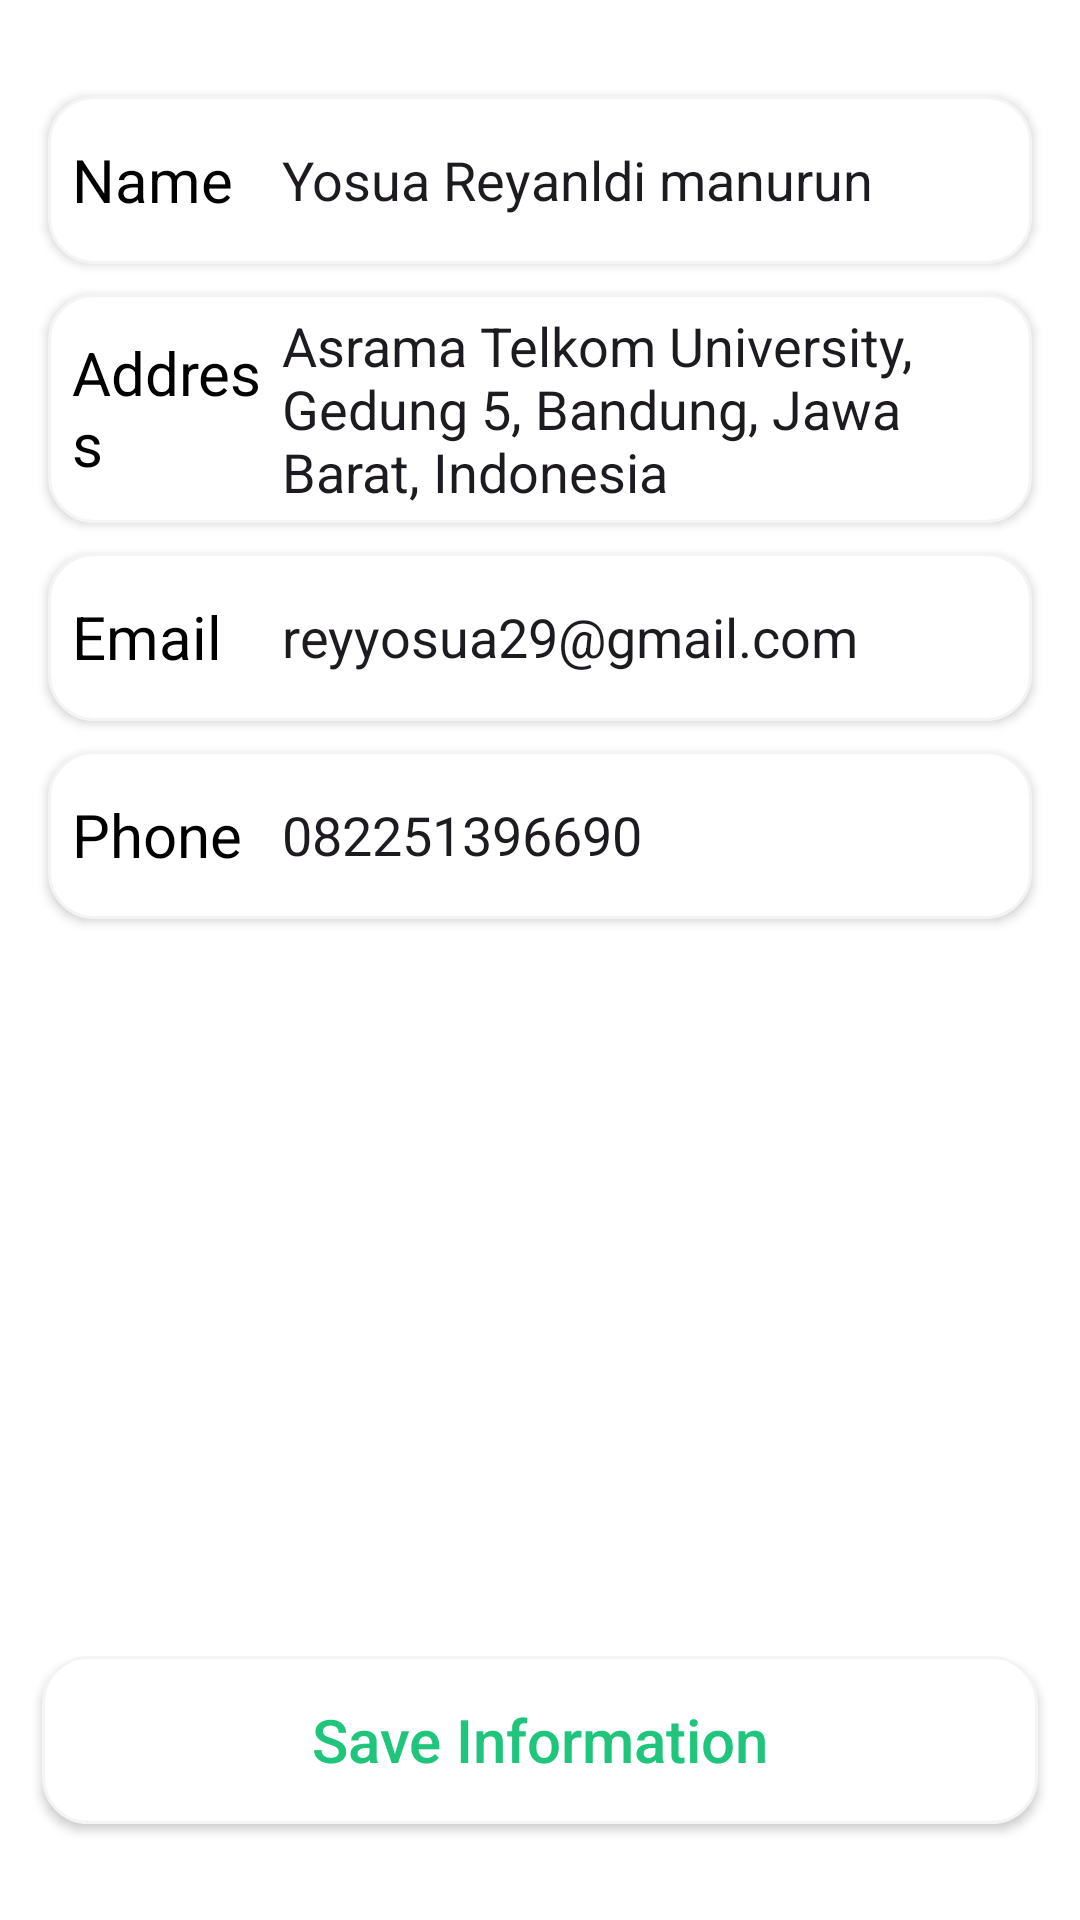

Here is an Android app screen rendered from its layout file. Give the layout XML and the strings, colors and styles it references.
<!-- AndroidManifest.xml: application theme Theme.MingguMart -->
<!-- res/layout/fragment_profile.xml -->
<?xml version="1.0" encoding="utf-8"?>
<FrameLayout xmlns:android="http://schemas.android.com/apk/res/android"
    xmlns:tools="http://schemas.android.com/tools"
    android:layout_width="match_parent"
    android:layout_height="match_parent"
    android:paddingStart="6dp"
    android:paddingEnd="6dp"
    android:background="@color/white"
    android:orientation="vertical"
    tools:context=".Fragment.ProfileFragment">

    

    <LinearLayout
        android:layout_width="match_parent"
        android:layout_height="wrap_content"
        android:orientation="vertical">

        <LinearLayout
            android:layout_width="match_parent"
            android:layout_height="56dp"
            android:layout_marginStart="10dp"
            android:layout_marginTop="32dp"
            android:layout_marginEnd="10dp"
            android:background="@drawable/profileedittextshape"
            android:elevation="2dp"
            android:gravity="center_vertical"
            android:orientation="horizontal">

            <TextView
                android:layout_width="30dp"
                android:layout_height="wrap_content"
                android:layout_marginLeft="8dp"
                android:layout_weight="1"
                android:text="Name"
                android:textColor="@color/black"
                android:textSize="20sp" />

            <EditText
                android:layout_width="wrap_content"
                android:layout_height="wrap_content"
                android:layout_marginTop="5dp"
                android:layout_marginBottom="5dp"
                android:layout_weight="1"
                android:background="@android:color/transparent"
                android:ems="10"
                android:inputType="text"
                android:text="Yosua Reyanldi manurun" />
        </LinearLayout>

        <LinearLayout
            android:layout_width="match_parent"
            android:layout_height="wrap_content"
            android:layout_marginStart="10dp"
            android:layout_marginTop="10dp"
            android:layout_marginEnd="10dp"
            android:background="@drawable/profileedittextshape"
            android:elevation="2dp"
            android:gravity="center_vertical"
            android:orientation="horizontal">

            <TextView
                android:layout_width="30dp"
                android:layout_height="wrap_content"
                android:layout_marginLeft="8dp"
                android:layout_weight="1"
                android:text="Address"
                android:textColor="@color/black"
                android:textSize="20sp" />

            <EditText
                android:layout_width="wrap_content"
                android:layout_height="wrap_content"
                android:layout_marginTop="5dp"
                android:layout_marginBottom="5dp"
                android:layout_weight="1"
                android:background="@android:color/transparent"
                android:ems="10"
                android:inputType="textMultiLine"
                android:text="Asrama Telkom University, Gedung 5, Bandung, Jawa Barat, Indonesia" />
        </LinearLayout>

        <LinearLayout
            android:layout_width="match_parent"
            android:layout_height="56dp"
            android:layout_marginStart="10dp"
            android:layout_marginTop="10dp"
            android:layout_marginEnd="10dp"
            android:background="@drawable/profileedittextshape"
            android:elevation="2dp"
            android:gravity="center_vertical"
            android:orientation="horizontal">

            <TextView
                android:layout_width="30dp"
                android:layout_height="wrap_content"
                android:layout_marginLeft="8dp"
                android:layout_weight="1"
                android:text="Email"
                android:textColor="@color/black"
                android:textSize="20sp" />

            <EditText
                android:layout_width="wrap_content"
                android:layout_height="wrap_content"
                android:layout_marginTop="5dp"
                android:layout_marginBottom="5dp"
                android:layout_weight="1"
                android:background="@android:color/transparent"
                android:ems="10"
                android:inputType="textEmailAddress"
                android:text="reyyosua29@gmail.com" />
        </LinearLayout>

        <LinearLayout
            android:layout_width="match_parent"
            android:layout_height="56dp"
            android:layout_marginStart="10dp"
            android:layout_marginTop="10dp"
            android:layout_marginEnd="10dp"
            android:layout_marginBottom="10dp"
            android:background="@drawable/profileedittextshape"
            android:elevation="2dp"
            android:gravity="center_vertical"
            android:orientation="horizontal">

            <TextView
                android:layout_width="30dp"
                android:layout_height="wrap_content"
                android:layout_marginLeft="8dp"
                android:layout_weight="1"
                android:text="Phone"
                android:textColor="@color/black"
                android:textSize="20sp" />

            <EditText
                android:layout_width="wrap_content"
                android:layout_height="wrap_content"
                android:layout_marginTop="5dp"
                android:layout_marginBottom="5dp"
                android:layout_weight="1"
                android:background="@android:color/transparent"
                android:ems="10"
                android:inputType="phone"
                android:text="082251396690" />
        </LinearLayout>
    </LinearLayout>
        <androidx.appcompat.widget.AppCompatButton
            android:id="@+id/button7"
            android:elevation="5dp"
            android:background="@drawable/profileedittextshape"
            android:layout_width="match_parent"
            android:layout_height="56dp"
            android:layout_marginBottom="32dp"
            android:layout_marginRight="8dp"
            android:layout_marginLeft="8dp"
            android:textAllCaps="false"
            android:textColor="@color/textColor"
            android:layout_gravity="bottom"
            android:textSize="20sp"
            android:text="Save Information" />
</FrameLayout>
<!-- resources referenced by this layout -->
<resources>
  <color name="black">#FF000000</color>
  <color name="textColor">#1FC57A</color>
  <color name="white">#FFFFFFFF</color>
  <!-- drawable profileedittextshape (drawable) -->
  <?xml version="1.0" encoding="utf-8"?>
  <shape xmlns:android="http://schemas.android.com/apk/res/android">
      <stroke android:width="1dp" android:color="#F4F4F4"/>
      <solid android:color="@color/white"/>
      <corners android:radius="15dp"/>
  </shape>
  <style name="Theme.MingguMart" parent="Base.Theme.MingguMart" />
  <style name="Base.Theme.MingguMart" parent="Theme.Material3.DayNight.NoActionBar">
          
          
      </style>
</resources>
